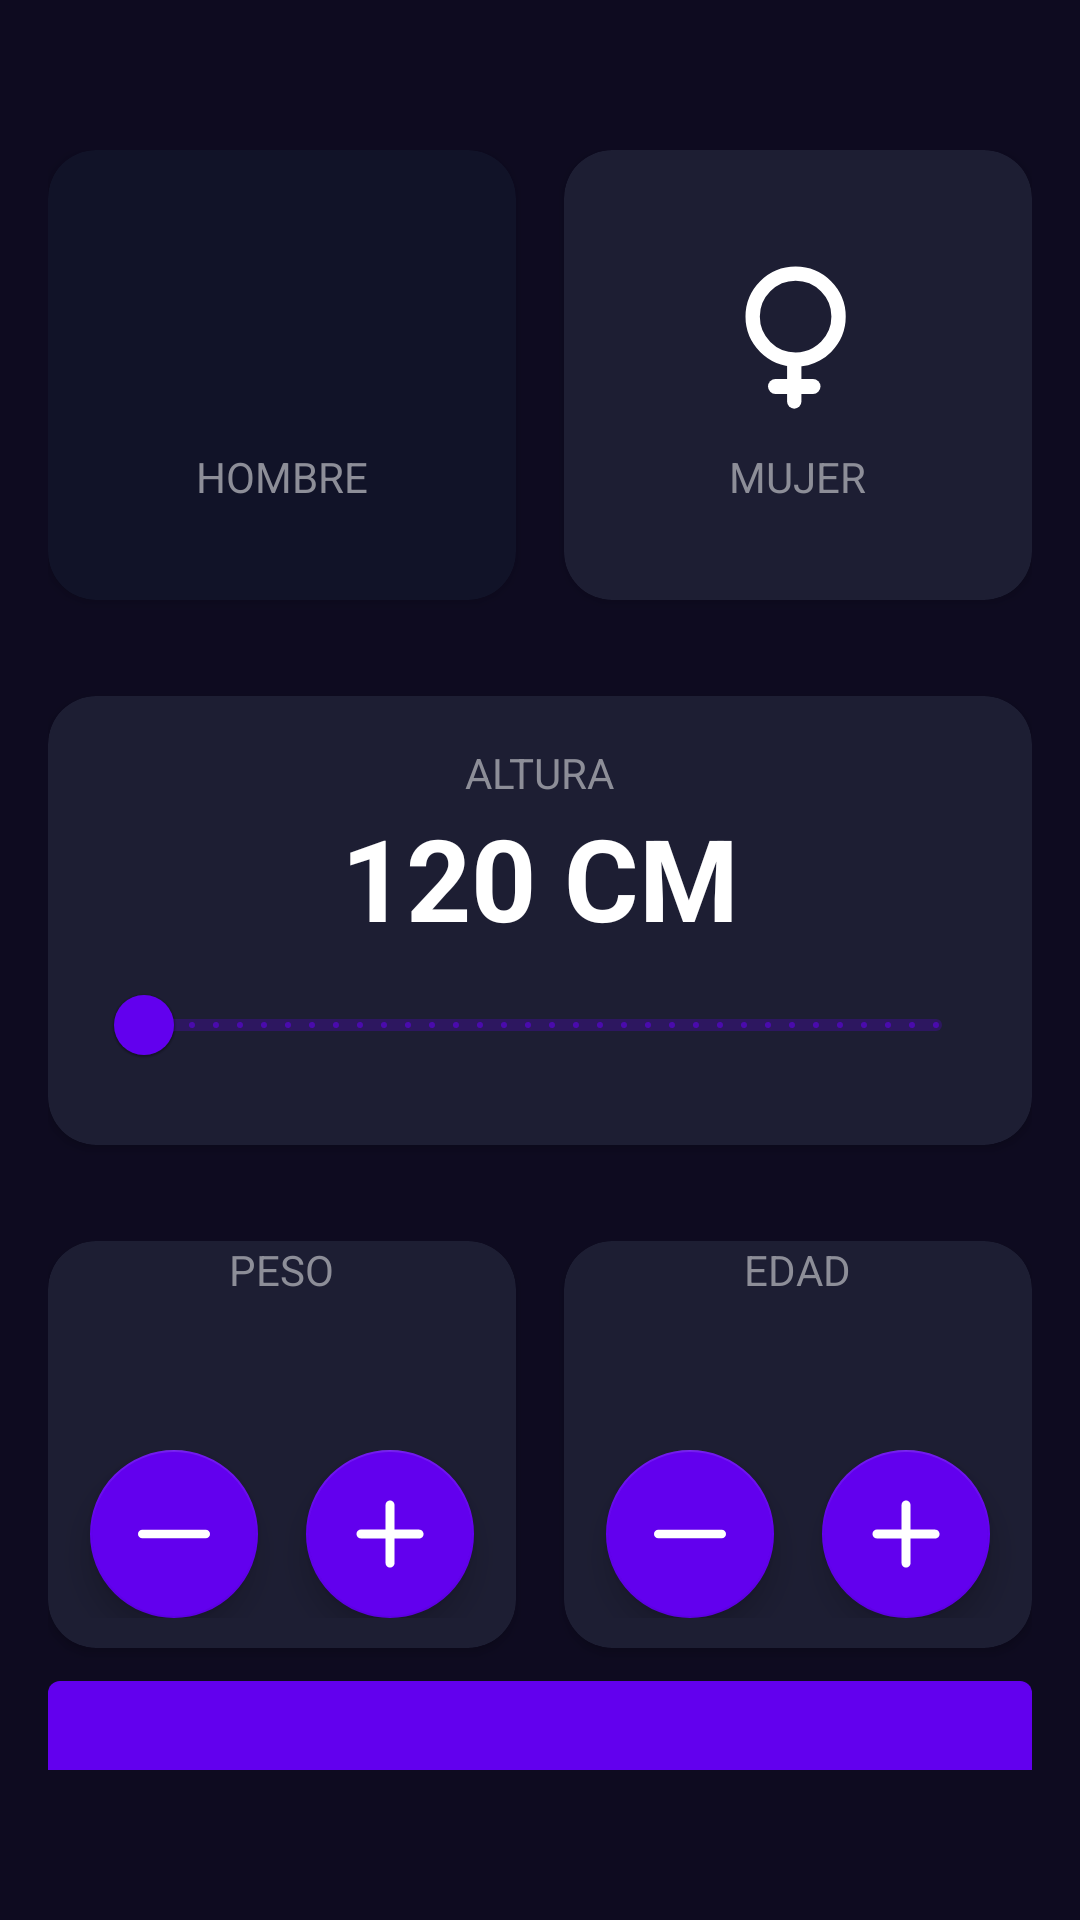

Produce the Android XML layout that renders to this screen, including the resource entries it uses.
<!-- AndroidManifest.xml: activity theme Theme.Menu -->
<!-- res/layout/activity_imc_calculator.xml -->
<?xml version="1.0" encoding="utf-8"?>
<androidx.constraintlayout.widget.ConstraintLayout xmlns:android="http://schemas.android.com/apk/res/android"
    xmlns:app="http://schemas.android.com/apk/res-auto"
    xmlns:tools="http://schemas.android.com/tools"
    android:layout_width="match_parent"
    android:layout_height="match_parent"
    android:background="@color/background_app"
    android:paddingHorizontal="16dp"
    android:paddingVertical="50dp"
    tools:context=".imcCalculator.ImcCalculatorActivity">

    <androidx.cardview.widget.CardView
        android:id="@+id/viewMale"
        android:layout_width="0dp"
        android:layout_height="150dp"
        android:layout_marginEnd="16dp"
        app:cardBackgroundColor="@color/background_component_selected"
        app:cardCornerRadius="16dp"
        app:layout_constraintEnd_toStartOf="@+id/viewFemale"
        app:layout_constraintStart_toStartOf="parent"
        app:layout_constraintTop_toTopOf="parent">

        <androidx.appcompat.widget.LinearLayoutCompat
            android:layout_width="match_parent"
            android:layout_height="match_parent"
            android:gravity="center"
            android:orientation="vertical">

            <ImageView
                android:layout_width="60dp"
                android:layout_height="60dp"
                android:src="@drawable/ic_male"
                app:tint="@color/white" />

            <TextView
                android:layout_width="wrap_content"
                android:layout_height="wrap_content"
                android:layout_marginTop="8dp"
                android:text="@string/male"
                android:textAllCaps="true"
                android:textColor="@color/title_text"

                />


        </androidx.appcompat.widget.LinearLayoutCompat>

    </androidx.cardview.widget.CardView>

    <androidx.cardview.widget.CardView
        android:id="@+id/viewFemale"
        android:layout_width="0dp"
        android:layout_height="150dp"
        app:cardBackgroundColor="@color/background_component"
        app:cardCornerRadius="16dp"
        app:layout_constraintEnd_toEndOf="parent"
        app:layout_constraintStart_toEndOf="@+id/viewMale"
        app:layout_constraintTop_toTopOf="parent">

        <androidx.appcompat.widget.LinearLayoutCompat
            android:layout_width="match_parent"
            android:layout_height="match_parent"
            android:gravity="center"
            android:orientation="vertical">


            <ImageView
                android:layout_width="60dp"
                android:layout_height="60dp"
                android:src="@drawable/ic_female"
                app:tint="@color/white" />

            <TextView
                android:layout_width="wrap_content"
                android:layout_height="wrap_content"
                android:layout_marginTop="8dp"
                android:text="@string/female"
                android:textAllCaps="true"
                android:textColor="@color/title_text" />


        </androidx.appcompat.widget.LinearLayoutCompat>


    </androidx.cardview.widget.CardView>

    <androidx.cardview.widget.CardView
        android:id="@+id/cwHeight"
        android:layout_width="0dp"
        android:layout_height="wrap_content"
        android:layout_marginTop="32dp"
        app:cardBackgroundColor="@color/background_component"
        app:cardCornerRadius="16dp"
        app:layout_constraintEnd_toEndOf="parent"
        app:layout_constraintStart_toStartOf="parent"
        app:layout_constraintTop_toBottomOf="@+id/viewFemale">

        <androidx.appcompat.widget.LinearLayoutCompat
            android:layout_width="match_parent"
            android:layout_height="wrap_content"
            android:layout_margin="16dp"
            android:gravity="center"
            android:orientation="vertical"

            >

            <TextView

                android:layout_width="wrap_content"
                android:layout_height="wrap_content"
                android:text="@string/height"
                android:textAllCaps="true"
                android:textColor="@color/title_text" />


            <TextView
                android:id="@+id/tvHeight"
                android:layout_width="wrap_content"
                android:layout_height="wrap_content"
                android:text="120 cm"
                android:textAllCaps="true"
                android:textColor="@color/white"
                android:textSize="38sp"
                android:textStyle="bold" />

            <com.google.android.material.slider.RangeSlider
                android:id="@+id/rsHeight"
                android:layout_width="match_parent"
                android:layout_height="wrap_content"
                android:stepSize="1"
                android:valueFrom="120"
                android:valueTo="200" />

        </androidx.appcompat.widget.LinearLayoutCompat>


    </androidx.cardview.widget.CardView>

    <androidx.cardview.widget.CardView
        android:id="@+id/cwWeight"
        android:layout_width="0dp"
        android:layout_height="wrap_content"
        android:layout_marginTop="32dp"
        android:layout_marginEnd="16dp"
        app:cardBackgroundColor="@color/background_component"
        app:cardCornerRadius="16dp"
        app:layout_constraintEnd_toStartOf="@+id/cwAge"
        app:layout_constraintStart_toStartOf="parent"
        app:layout_constraintTop_toBottomOf="@+id/cwHeight">

        <androidx.appcompat.widget.LinearLayoutCompat
            android:layout_width="match_parent"
            android:layout_height="wrap_content"
            android:gravity="center"

            android:orientation="vertical">

            <TextView
                android:layout_width="wrap_content"
                android:layout_height="wrap_content"
                android:text="@string/Weight"
                android:textAllCaps="true"
                android:textColor="@color/title_text" />

            <TextView
                android:id="@+id/tvWeight"
                android:layout_width="wrap_content"
                android:layout_height="wrap_content"
                tools:text="50"
                android:textAllCaps="true"
                android:textColor="@color/white"
                android:textSize="38sp"

                android:textStyle="bold" />
            <androidx.appcompat.widget.LinearLayoutCompat
                android:layout_width="match_parent"
                android:layout_marginBottom="10dp"
                android:orientation="horizontal"
                android:gravity="center"
                android:layout_height="wrap_content">

                <com.google.android.material.floatingactionbutton.FloatingActionButton
                    android:id="@+id/fabSubtract"
                    android:layout_width="wrap_content"
                    android:layout_height="wrap_content"
                    android:layout_marginEnd="16dp"
                    app:backgroundTint="@color/background_fab"
                    android:src="@drawable/subtract"
                    app:tint="@color/white"
                    />

                <com.google.android.material.floatingactionbutton.FloatingActionButton
                    android:id="@+id/fabPlus"
                    android:layout_width="wrap_content"
                    android:layout_height="wrap_content"
                    app:backgroundTint="@color/background_fab"
                    android:src="@drawable/ic_plus"
                    app:tint="@color/white"
                    />

            </androidx.appcompat.widget.LinearLayoutCompat>
        </androidx.appcompat.widget.LinearLayoutCompat>


    </androidx.cardview.widget.CardView>


    <androidx.cardview.widget.CardView
        android:id="@+id/cwAge"
        android:layout_width="0dp"
        android:layout_height="wrap_content"
        android:layout_marginTop="32dp"
        app:cardCornerRadius="16dp"
        app:cardBackgroundColor="@color/background_component"
        app:layout_constraintEnd_toEndOf="parent"
        app:layout_constraintStart_toEndOf="@+id/cwWeight"
        app:layout_constraintTop_toBottomOf="@+id/cwHeight">

        <androidx.appcompat.widget.LinearLayoutCompat
            android:layout_width="match_parent"
            android:orientation="vertical"
            android:gravity="center"
            android:layout_height="wrap_content">
            <TextView
                android:layout_width="wrap_content"
                android:layout_height="wrap_content"
                android:text="@string/Age"
                android:textAllCaps="true"
                android:textColor="@color/title_text"
                />
            <TextView
                android:id="@+id/tvAge"
                android:layout_width="wrap_content"
                android:layout_height="wrap_content"
                tools:text="10"
                android:textAllCaps="true"
                android:textColor="@color/white"
                android:textStyle="bold"
                android:textSize="38sp"
                />

            <androidx.appcompat.widget.LinearLayoutCompat
                android:layout_width="match_parent"
                android:layout_height="wrap_content"
                android:orientation="horizontal"
                android:gravity="center"
                android:paddingBottom="10dp"
                >
                <com.google.android.material.floatingactionbutton.FloatingActionButton
                    android:id="@+id/fabSubtractAge"
                    android:layout_width="match_parent"
                    android:layout_height="wrap_content"
                    app:backgroundTint="@color/background_fab"
                    android:layout_marginEnd="16dp"
                    android:src="@drawable/subtract"
                    app:tint="@color/white"
                    />
                <com.google.android.material.floatingactionbutton.FloatingActionButton
                    android:id="@+id/fabPlusAge"
                    android:layout_width="match_parent"
                    android:layout_height="wrap_content"
                    app:backgroundTint="@color/background_fab"
                    android:src="@drawable/ic_plus"
                    app:tint="@color/white"
                    />



            </androidx.appcompat.widget.LinearLayoutCompat>
        </androidx.appcompat.widget.LinearLayoutCompat>
    </androidx.cardview.widget.CardView>

    <Button
        android:id="@+id/btnCalcular"
        android:layout_width="0dp"
        android:layout_height="wrap_content"

        android:text="Calcular"
        app:layout_constraintTop_toBottomOf="@+id/cwAge"
        app:layout_constraintBottom_toBottomOf="parent"
        app:layout_constraintEnd_toEndOf="parent"
        app:layout_constraintStart_toStartOf="parent"
        android:paddingTop="25dp"
        android:paddingBottom="25dp"
        android:layout_marginTop="50dp"
        />
</androidx.constraintlayout.widget.ConstraintLayout>
<!-- resources referenced by this layout -->
<resources>
  <color name="background_app">#0E0B20</color>
  <color name="background_component">#1D1E33</color>
  <color name="background_component_selected">#FF111328</color>
  <color name="background_fab">#FF6200EE</color>
  <color name="title_text">#FF8D8E98</color>
  <color name="white">#FFFFFFFF</color>
  <!-- drawable ic_female (drawable) -->
  <vector xmlns:android="http://schemas.android.com/apk/res/android"
      android:width="154dp"
      android:height="154dp"
      android:viewportWidth="24"
      android:viewportHeight="24">
      <path
          android:pathData="M17.409,9.682C17.409,11.255 16.776,12.678 15.749,13.715C15.365,14.102 14.926,14.435 14.445,14.7C13.627,15.152 12.686,15.409 11.682,15.409C8.519,15.409 5.955,12.845 5.955,9.682C5.955,6.519 8.519,3.955 11.682,3.955C14.845,3.955 17.409,6.519 17.409,9.682Z"
          android:strokeWidth="1.9091"
          android:fillColor="#00000000"
          android:strokeColor="#000000"/>
      <path
          android:pathData="M11.5,15.5L11.5,21"
          android:strokeLineJoin="round"
          android:strokeWidth="1.9091"
          android:fillColor="#00000000"
          android:strokeColor="#000000"
          android:strokeLineCap="round"/>
      <path
          android:pathData="M14,19L9,19"
          android:strokeLineJoin="round"
          android:strokeWidth="2"
          android:fillColor="#00000000"
          android:strokeColor="#000000"
          android:strokeLineCap="round"/>
  </vector>
  <!-- drawable ic_plus (drawable) -->
  <vector xmlns:android="http://schemas.android.com/apk/res/android"
      android:width="800dp"
      android:height="800dp"
      android:viewportWidth="1024"
      android:viewportHeight="1024">
      <path
          android:pathData="M576.5,448.5l349.6,0.6c35.3,0 64,28.7 63.9,64.1s-28.7,64 -64.1,63.9l-349.4,-0.6 0.2,349.6c0,35.3 -28.6,64 -64,64s-64,-28.6 -64,-64l-0.2,-349.9 -349.6,-0.6C63.6,575.6 35,546.9 35,511.5s28.7,-64 64.1,-63.9l349.4,0.6 -0.2,-349.4c-0,-35.3 28.6,-64 64,-64s64,28.6 64,64l0.2,349.6z"
          android:fillColor="#000000"/>
  </vector>
  <!-- drawable subtract (drawable) -->
  <vector xmlns:android="http://schemas.android.com/apk/res/android"
      android:width="800dp"
      android:height="800dp"
      android:viewportWidth="203.37"
      android:viewportHeight="203.37">
      <path
          android:pathData="M191.23,89.55H12.15C5.43,89.55 0,94.98 0,101.69c0,6.7 5.43,12.14 12.15,12.14h179.08c6.71,0 12.14,-5.43 12.14,-12.14C203.37,94.98 197.94,89.55 191.23,89.55z"
          android:fillColor="#010002"/>
  </vector>
  <string name="Age">Edad</string>
  <string name="Weight">Peso</string>
  <string name="female">Mujer</string>
  <string name="height">Altura</string>
  <string name="male">Hombre</string>
  <style name="Theme.Menu" parent="Theme.MaterialComponents.DayNight.NoActionBar">
          
          <item name="colorPrimary">@color/purple_500</item>
          <item name="colorPrimaryVariant">@color/purple_700</item>
          <item name="colorOnPrimary">@color/white</item>
          
          <item name="colorSecondary">@color/teal_200</item>
          <item name="colorSecondaryVariant">@color/teal_700</item>
          <item name="colorOnSecondary">@color/black</item>
          
          <item name="android:statusBarColor">@color/background_app</item>
          
      </style>
  <color name="purple_500">#FF6200EE</color>
  <color name="purple_700">#FF3700B3</color>
  <color name="teal_200">#FF03DAC5</color>
  <color name="teal_700">#FF018786</color>
  <color name="black">#FF000000</color>
</resources>
